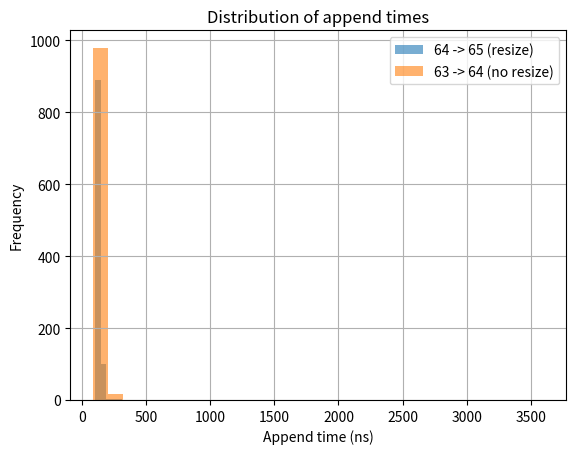

Python code for this plot:
#Ex 3/1 
# The file uses an overallocation strategy. When the array becomes full, 
# it reallocates to a capacity slightly larger than the required 
# size instead of increasing by one element. In list_resize, 
# the new size is computed with newsize + (newsize >> 3) + 6, then rounded, 
# so for large arrays the capacity grows by about 1/8 extra, giving an approximate growth factor of 
# 9/8 = 1.125. This helps make repeated appends efficient. 

#Ex 3/2

import sys

lst = []


empty_size = sys.getsizeof([])
pointer_size = 8

old_capacity = (sys.getsizeof(lst) - empty_size) // pointer_size

for i in range(64):
    lst.append(i)

    current_capacity = (sys.getsizeof(lst) - empty_size) // pointer_size

    if current_capacity != old_capacity:
        print(f"After appending {i}: length = {len(lst)}, capacity changed from {old_capacity} to {current_capacity}")
        old_capacity = current_capacity

# Ex/3/4/5

import time
import matplotlib.pyplot as plt

S = 64
trials = 1000

times_resize = []    # from S to S+1, so 64 -> 65, causes resize
times_noresize = []  # from S-1 to S, so 63 -> 64, no resize

# Measure append from 64 to 65
for _ in range(trials):
    lst = list(range(S))   # length 64, already full
    start = time.perf_counter_ns()
    lst.append(S)
    end = time.perf_counter_ns()
    times_resize.append(end - start)

# Measure append from 63 to 64
for _ in range(trials):
    lst = list(range(S - 1))   # length 63, capacity already enough for 64
    start = time.perf_counter_ns()
    lst.append(S - 1)
    end = time.perf_counter_ns()
    times_noresize.append(end - start)

print("Average time for 64 -> 65 (resize):", sum(times_resize) / trials, "ns")
print("Average time for 63 -> 64 (no resize):", sum(times_noresize) / trials, "ns")

plt.hist(times_resize, bins=30, alpha=0.6, label='64 -> 65 (resize)')
plt.hist(times_noresize, bins=30, alpha=0.6, label='63 -> 64 (no resize)')

plt.xlabel("Append time (ns)")
plt.ylabel("Frequency")
plt.title("Distribution of append times")
plt.legend()
plt.grid(True)
plt.show()

#The two distributions should show that appending from 64 to 65 is 
# usually slower than appending from 63 to 64. The reason is that going 
# from 64 to 65 forces Python to grow the underlying array, which means 
# allocating more memory and copying references to the new storage. 
# In contrast, going from 63 to 64 usually uses already allocated space, so it is just a 
# normal append and is faster.
